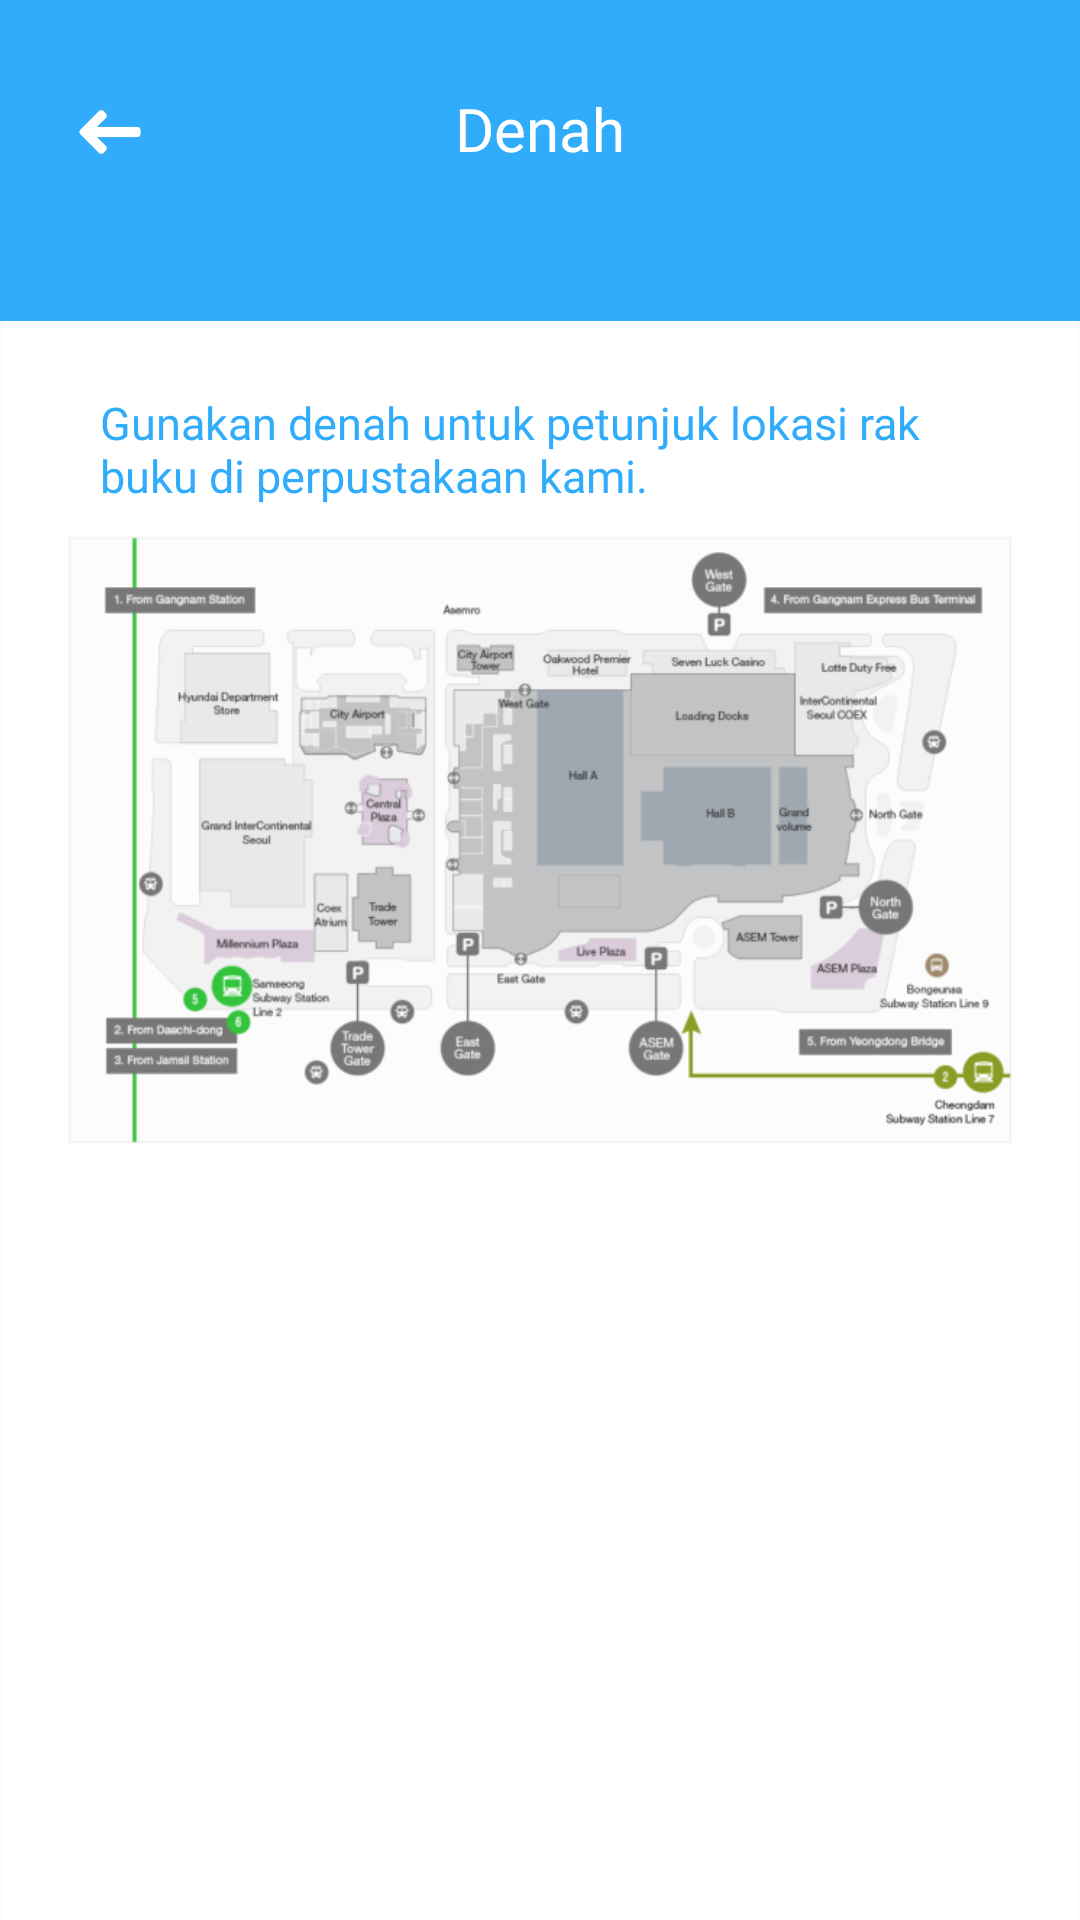

Write the Android layout XML for this screen, with the resource values it uses.
<!-- AndroidManifest.xml: application theme AppTheme -->
<!-- res/layout/menu_denah.xml -->
<?xml version="1.0" encoding="utf-8"?>
<ScrollView xmlns:android="http://schemas.android.com/apk/res/android"
    android:layout_width="fill_parent"
    android:layout_height="fill_parent"
    android:background="@drawable/bg_main2" >


    <LinearLayout
        android:layout_width="match_parent"
        android:layout_height="match_parent"
        android:orientation="vertical">

        <ImageView
            android:layout_width="410dp"
            android:layout_height="107dp"
            android:layout_gravity="center"
            android:background="@drawable/img_top2" />

        <LinearLayout
            android:layout_width="fill_parent"
            android:layout_height="fill_parent"
            android:orientation="vertical"
            android:layout_marginTop="-250px">

            <ImageButton
                android:layout_width="40dp"
                android:layout_height="40dp"
                android:layout_marginLeft="50px"
                android:background="@drawable/img_back"
                android:id="@+id/cmdBack" />

            <TextView
                android:layout_width="wrap_content"
                android:layout_height="wrap_content"
                android:layout_marginTop="-35dp"
                android:layout_gravity="center"
                android:fontFamily="@font/poppinsbold"
                android:textColor="#FFFFFF"
                android:textSize="20sp"
                android:text="Denah"  />

        </LinearLayout>

        <LinearLayout
            android:layout_width="fill_parent"
            android:layout_height="fill_parent"
            android:orientation="vertical"
            android:layout_marginTop="200px">

            <TextView
                android:layout_width="match_parent"
                android:layout_height="match_parent"
                android:layout_marginLeft="100px"
                android:layout_marginTop="0px"
                android:layout_marginRight="100px"
                android:layout_marginBottom="20px"
                android:fontFamily="@font/poppinsreg"
                android:text="Gunakan denah untuk petunjuk lokasi rak buku di perpustakaan kami."
                android:textColor="#31ACFB"
                android:textSize="15sp" />

            <LinearLayout
                android:layout_width="fill_parent"
                android:layout_height="fill_parent"
                android:gravity="center">

                <ImageView
                    android:layout_width="320dp"
                    android:layout_height="209dp"
                    android:layout_gravity="center"
                    android:layout_marginTop="0px"
                    android:background="@drawable/denahtoko" />

            </LinearLayout>

        </LinearLayout>

    </LinearLayout>
</ScrollView>
<!-- resources referenced by this layout -->
<resources>
  <!-- drawable bg_main2: png bitmap (drawable, 7119 bytes) -->
  <!-- drawable denahtoko: png bitmap (drawable, 80768 bytes) -->
  <!-- drawable img_back: png bitmap (drawable, 5285 bytes) -->
  <!-- drawable img_top2: png bitmap (drawable, 3446 bytes) -->
  <style name="AppTheme" parent="Theme.AppCompat.Light.DarkActionBar">
          
          <item name="colorPrimary">@color/colorPrimary</item>
          <item name="colorPrimaryDark">@color/colorPrimaryDark</item>
          <item name="colorAccent">@color/colorAccent</item>
  
          <item name="windowNoTitle">true</item>
          <item name="android:windowNoTitle">true</item>
      </style>
  <color name="colorPrimary">#31ACFB</color>
  <color name="colorPrimaryDark">#31ACFB</color>
  <color name="colorAccent">#31ACFB</color>
</resources>
